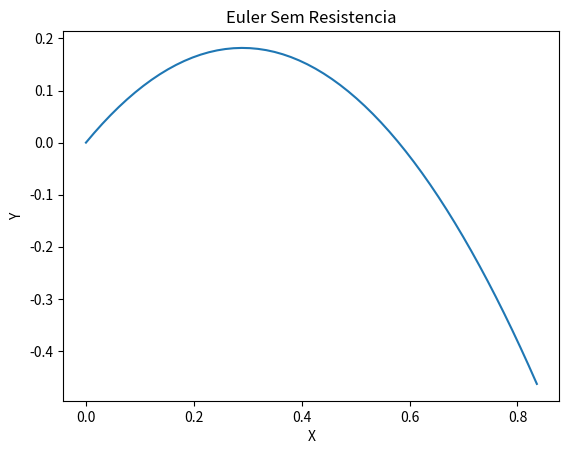
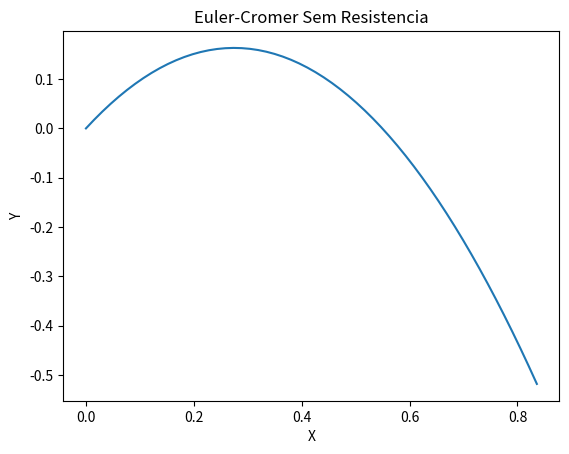
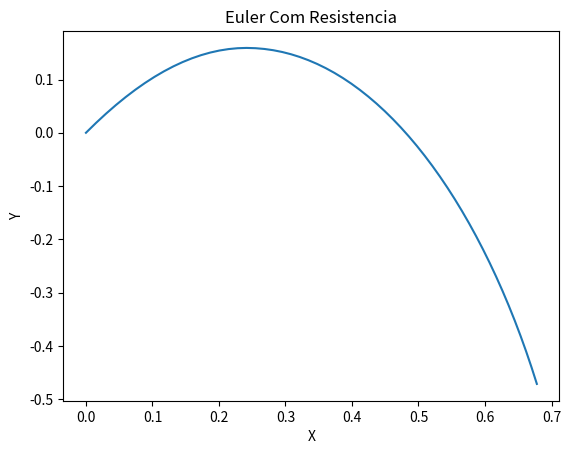
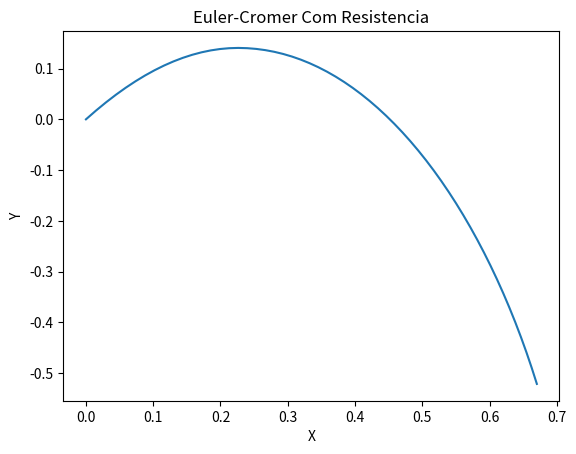

The matplotlib source for these figures, in order:
import matplotlib.pyplot as plt
import math

g = 10

def euler_foguete_semresistencia(vx0, vy0, angle, step, n):
    # Funcao que devolve o vetor dos valores calculados pelo metodo de Euler, sem resistencia
    result = []
    vx = vx0
    vy = vy0
    x = y = 0
    result.append((x,y))
    for i in range(n):
        x = x + vx * step
        y = y + vy * step
        vx = vx #Forca de resistencia e zero
        vy = vy - g * step
        result.append((x,y))
    return result

def euler_cromer_foguete_semresistencia(vx0, vy0, angle, step, n):
    # Funcao que devolve o vetor dos valores calculados pelo metodo de Euler, sem resistencia
    result = []
    vx = vx0
    vy = vy0
    x = y = 0
    result.append((x,y))
    for i in range(n):
        vx = vx #Forca de resistencia e zero
        vy = vy - g * step
        x = x + vx * step
        y = y + vy * step
        result.append((x,y))
    return result

def euler_foguete_comresistencia(vx0, vy0, angle, step, n):
    # Funcao que devolve o vetor dos valores calculados pelo metodo de Euler, com resistencia
    delta = 0.5
    result = []
    vx = vx0
    vy = vy0
    x = y = 0
    result.append((x,y))
    for i in range(n):
        x = x + vx * step
        y = y + vy * step
        vx = vx - delta*(vx**2 + vy**2) * math.cos(angle)*step
        if (vy > 0):
            vy = vy - g * step - delta * (vy**2 + vx**2) * math.sin(angle)*step
        else:
            vy = vy - g * step + delta * (vy**2 + vx**2) * math.sin(angle)*step
        result.append((x,y))
    return result
        
def euler_cromer_foguete_comresistencia(vx0, vy0, angle, step, n):
    # Funcao que devolve o vetor dos valores calculados pelo metodo de Euler-Cromer, com resistenci
    delta = 0.5
    result = []
    vx = vx0
    vy = vy0
    x = y = 0
    result.append((x,y))
    for i in range(n):
        vx = vx - delta*(vx**2 + vy**2)*math.cos(angle)*step
        if (vy > 0):
            vy = vy - g * step - delta * (vy**2 + vx**2) * math.sin(angle)*step
        else:
            vy = vy - g * step + delta * (vy**2 + vx**2) * math.sin(angle)*step
        x = x + vx * step
        y = y + vy * step
        result.append((x,y))
    return result
        
def plots(titulo, coord):
    xs = [x[0] for x in coord]
    ys = [x[1] for x in coord]
    plt.plot(xs, ys)
    plt.title(titulo)
    plt.ylabel("Y")
    plt.xlabel("X")
    plt.savefig(titulo + ".png")
    plt.close()
    
Euler_semR = euler_foguete_semresistencia(2.4 * math.cos(70), 2.4 * math.sin(70), 70, 0.01, 55)
Euler_Cromer_semR = euler_cromer_foguete_semresistencia(2.4 * math.cos(70), 2.4 * math.sin(70), 70, 0.01, 55)
Euler_comR = euler_foguete_comresistencia(2.4 * math.cos(70), 2.4 * math.sin(70), 70, 0.01, 55)
Euler_Cromer_comR = euler_cromer_foguete_comresistencia(2.4 * math.cos(70), 2.4 * math.sin(70), 70, 0.01, 55)

# Sem Resistencia
plots("Euler Sem Resistencia", Euler_semR)
plots("Euler-Cromer Sem Resistencia", Euler_Cromer_semR)

# Com resistencia
plots("Euler Com Resistencia", Euler_comR)
plots("Euler-Cromer Com Resistencia", Euler_Cromer_comR)
